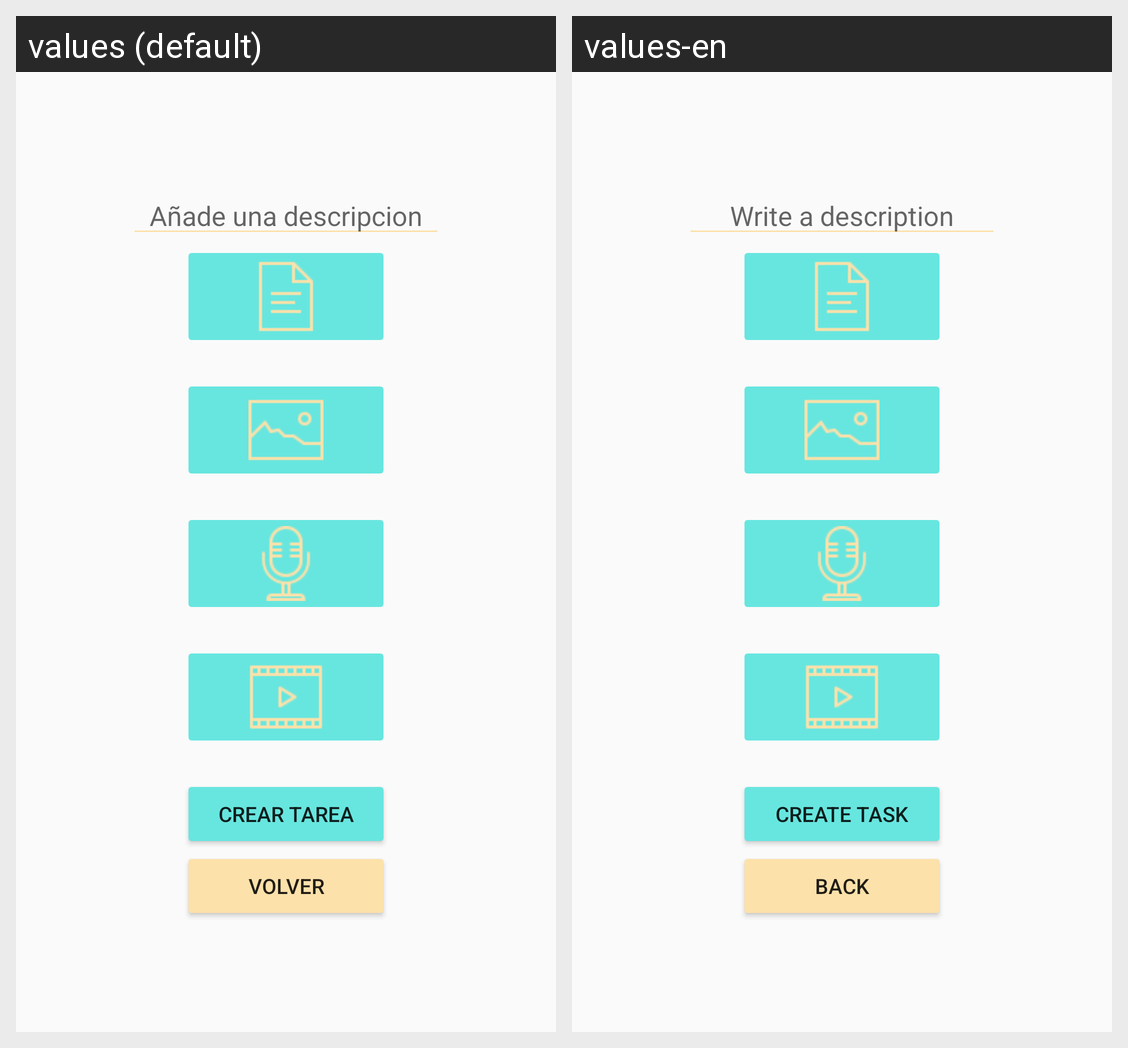

The Android screen above is rendered under two locales of the same app. Produce the string resources it draws, with the default and per-locale values.
Android screen res/layout/fragment_second.xml rendered under 2 locales, left to right: values (default), values-en. Device: Nexus 5 (rendered at 1080×1920; each locale shown at half size, 540×960, under a caption strip naming it); theme Base.Theme.ModoClaro.
Strings drawn on this screen, with the default value and each locale's value (text and hints the layout hard-codes, and strings that could not be matched under every locale, appear in the picture but are not listed):

insertaDescripcion
  values: Añade una descripcion
  values-en: Write a description

crearTareabtn
  values: Crear Tarea
  values-en: Create Task

volverBtn
  values: Volver
  values-en: Back
